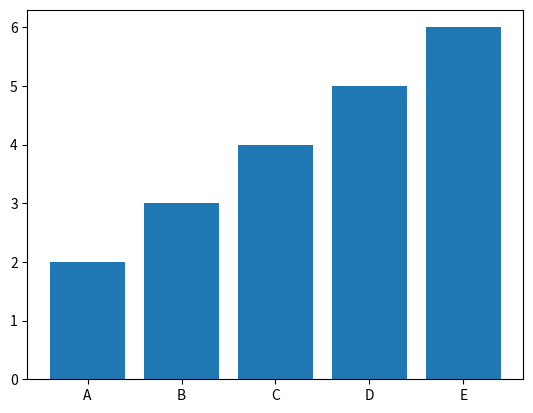

Python code for this plot: (Note: this script raises an exception after producing the figure.)
import matplotlib.pyplot as plt

x=["A", "B", "C", "D", "E"] 
y=[2,3,4,5,6]

plt.bar(x,y)
plt.plot(x,y, Label="Line 1")
plt.xlabel("X Axis")
plt.ylabel("Y Axis")

plt.legend()
plt.title("Demo")
plt.show()
